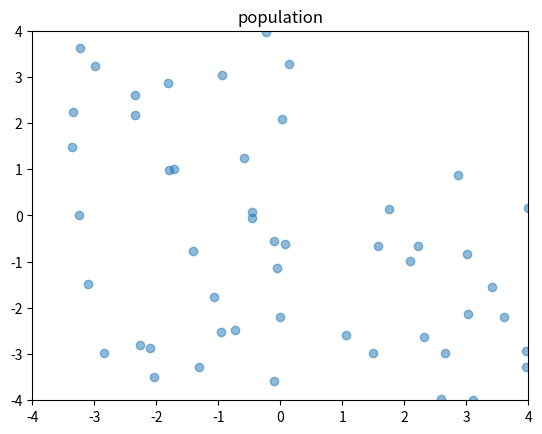

Write the Python code that produced this figure. (Note: this script raises an exception after producing the figure.)
# -*- coding: utf-8 -*-
"""
Created on Sat Feb 12 23:54:32 2022

[redacted]
"""
# ------ PSO Programming -----
# 목적함수의 최소해 구하기
# 탐색 중에 1번째,10번째,100번째,1000번째,10000번째 해집단의 분포를 보여주고 당시의 최소해를 표기
# ---------------------------

# ----- 해 구성 ------
# [x 좌표, y 좌표, 목적함수]로 구성된 list 타입의 해 사용: [0 ,0 ,0.0]
# x,y는 정해진 바운더리 내에서 벗어나지 않는다.
# --------------------

import random
import math
import copy
import matplotlib.pyplot as plt

params = {
    'POP_SIZE' : 50,  # population size 10 ~ 100
    'BOUNDARY' : 4, # 한 세대에 발생하는 자식 chromosome의 수
    'INERTIA_WEIGHT' : 0.5, # 관성 가중치
    'COGNITIVE_WEIGHT' : 1.0, # 인지 가중치 P_best
    'SOCIAL_WEIGHT': 1.0, # 사회 가중치 S_best
    'REPEAT': 200
    # 원하는 파라미터는 여기에 삽입할 것
    }

class PSO():
    def __init__(self, parameters):
        self.params = {}
        for key, value in parameters.items():
            self.params[key] = value
    
    def move(self, population, population_vector):
        #해들의 위치를 움직이는 함수
        for i in range(self.params["POP_SIZE"]):
            population[i][0] = population[i][0] + population_vector[i][0]
            population[i][1] = population[i][1] + population_vector[i][1]
        return population
    
    def population_condition(self, population): #함수 이름 변경
        #현재 위치하는 해들의 목적함수값을 갱신하는 함수
        for i in range(self.params["POP_SIZE"]):
            x=population[i][0]
            y=population[i][1]
            population[i][2] = -20*math.exp(-0.2*(0.5*(x**2+y**2))**1/2) - math.exp(0.5*(math.cos(2*math.pi*x) + math.cos(2*math.pi*y))) + math.e + 20
        return population
    
    def min_pop_con(self, population, min_pop):
        #해들이 지났던 위치 중 가장 낮은 값
        for i in range(self.params["POP_SIZE"]):
            if population[i][2] <= min_pop[i][2]:
                min_pop[i][0] = population[i][0]
                min_pop[i][1] = population[i][1]
                min_pop[i][2] = population[i][2]
        return min_pop
    
    def update_vector(self, population, population_vector, min_pop, min_condition):
        #벡터 방향을 업데이트 하는 함수
        for i in range(self.params["POP_SIZE"]):
            population_vector[i][0] = self.params["INERTIA_WEIGHT"]*population_vector[i][0]
            +self.params["COGNITIVE_WEIGHT"]*(min_pop[i][0]-population[i][0])
            +self.params["SOCIAL_WEIGHT"]*(min_condition[0]-population[i][0])
            population_vector[i][1] = self.params["INERTIA_WEIGHT"]*population_vector[i][1]
            +self.params["COGNITIVE_WEIGHT"]*(min_pop[i][1]-population[i][1])
            +self.params["SOCIAL_WEIGHT"]*(min_condition[1]-population[i][1])
        return population_vector
    
    def min_condition_population(self, min_pop, min_condition):
        #현재까지 가장 낮았던 해 위치와 목적함수를 반환
        for i in range(self.params["POP_SIZE"]):
            if min_pop[i][2] < min_condition[2]:
                min_condition = min_pop[i]
        return min_condition
    
    def search(self): 
        population = [] #초기해
        population_vector = [[0,0] for i in range(self.params["POP_SIZE"])] #초기 벡터 설정 [0,0]
        x = self.params["BOUNDARY"]
        y = self.params["BOUNDARY"]
        #가장 높은 목적함수를 갖고 있는 것으로 설정
        min_condition=[0,0,-20*math.exp(-0.2*(0.5*(x**2+y**2))**1/2)-math.exp(0.5*(math.cos(2*math.pi*x) + math.cos(2*math.pi*y))) + math.e + 20]
        
        #초기 해집단 생성
        for i in range(self.params["POP_SIZE"]):
            x=random.uniform(-self.params["BOUNDARY"], self.params["BOUNDARY"])
            y=random.uniform(-self.params["BOUNDARY"], self.params["BOUNDARY"])
            population.append([x,y,0])#목적함수가 들어갈 공간을 위해 0으로 설정
        population = self.population_condition(population) #리턴 x
        min_pop=copy.deepcopy(population)#깊은 복사로 초기 해집단 복사
        min_condition = self.min_condition_population(min_pop, min_condition)
        #반복 시행
        for i in range(self.params["REPEAT"]):
            if i%10 == 9 or i == 0:
                print(min_condition,i+1,"번째 최소해")
                print("-----------------------")
                x=[]
                y=[]
                for i in range(self.params["POP_SIZE"]):
                    x.append(population[i][0])
                    y.append(population[i][1])
                plt.scatter(x,y,alpha=0.5)
                plt.title("population")
                plt.axis([-self.params["BOUNDARY"],self.params["BOUNDARY"],-self.params["BOUNDARY"],self.params["BOUNDARY"]])
                plt.show()
                x=input("다음")
            # 벡터 계산
            population_vector = self.update_vector(population,population_vector,min_pop,min_condition)
            # 해집단 이동
            population = self.move(population,population_vector)
            # 해집단의 목적함수 변경
            population = self.population_condition(population)
            # 해집단 별로 가장 좋은 목적함수를 가진 위치를 저장
            min_pop = self.min_pop_con(population, min_pop)
            # 현재까지의 위치 중 목적함수가 가장 좋은 위치를 반환
            min_condition = self.min_condition_population(min_pop, min_condition)
            
if __name__ == "__main__":
    ga = PSO(params)
    ga.search()
